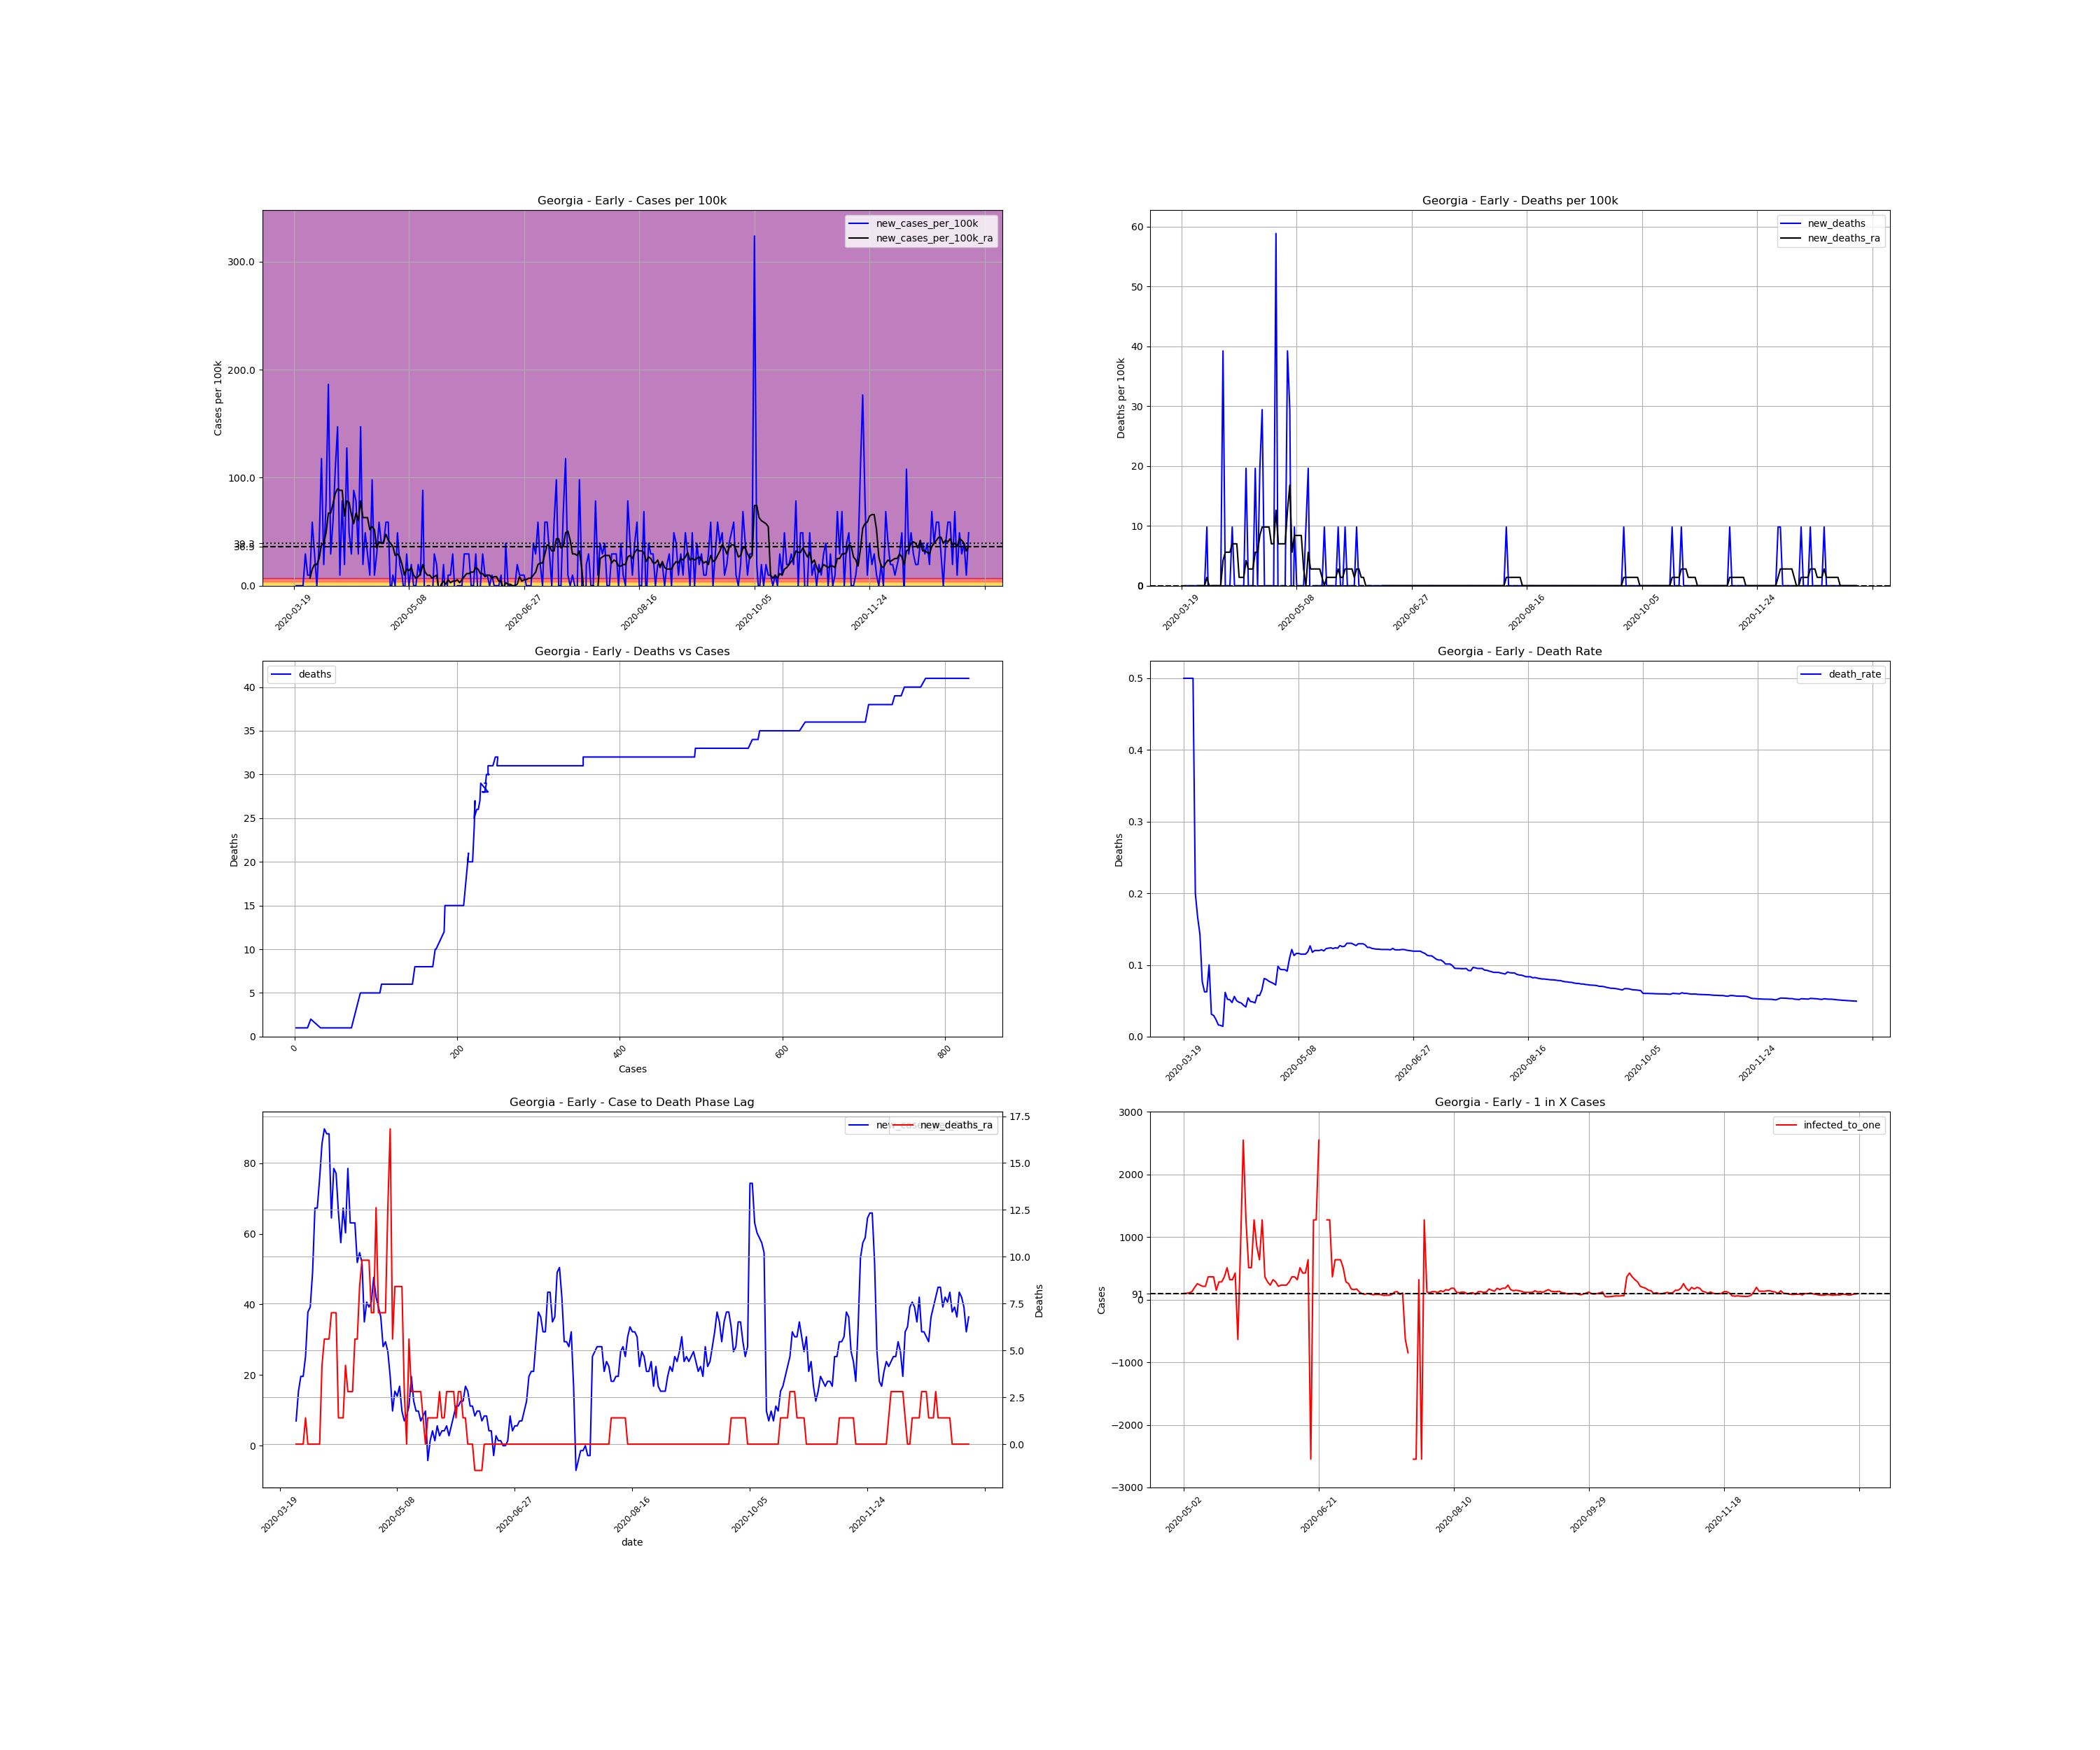

Source data for this figure (header and first rows):
, date, county, state, fips, cases, deaths, COUNTY, STNAME, CTYNAME, POPESTIMATE2019, cases_per_100k, deaths_per_100k, death_rate, new_cases, new_cases_per_100k, new_deaths, new_cases_per_100k_ra, new_deaths_ra, active_cases, infected_to_one
198368, 2020-03-19, Early, Georgia, 13099, 2, 1.0, 99, Georgia, Early, 10190, 19.63, 9.814, 0.5, , , , , , , 
198369, 2020-03-20, Early, Georgia, 13099, 2, 1.0, 99, Georgia, Early, 10190, 19.63, 9.814, 0.5, 0.0, 0.0, 0.0, , , , 
198370, 2020-03-21, Early, Georgia, 13099, 2, 1.0, 99, Georgia, Early, 10190, 19.63, 9.814, 0.5, 0.0, 0.0, 0.0, , , , 
198371, 2020-03-22, Early, Georgia, 13099, 2, 1.0, 99, Georgia, Early, 10190, 19.63, 9.814, 0.5, 0.0, 0.0, 0.0, , , , 
198372, 2020-03-23, Early, Georgia, 13099, 2, 1.0, 99, Georgia, Early, 10190, 19.63, 9.814, 0.5, 0.0, 0.0, 0.0, , , , 
198373, 2020-03-24, Early, Georgia, 13099, 5, 1.0, 99, Georgia, Early, 10190, 49.07, 9.814, 0.2, 3.0, 29.44, 0.0, , , , 
198374, 2020-03-25, Early, Georgia, 13099, 6, 1.0, 99, Georgia, Early, 10190, 58.88, 9.814, 0.1667, 1.0, 9.814, 0.0, , , , 
198375, 2020-03-26, Early, Georgia, 13099, 7, 1.0, 99, Georgia, Early, 10190, 68.69, 9.814, 0.1429, 1.0, 9.814, 0.0, 7.01, 0.0, , 
198376, 2020-03-27, Early, Georgia, 13099, 13, 1.0, 99, Georgia, Early, 10190, 127.6, 9.814, 0.07692, 6.0, 58.88, 0.0, 15.42, 0.0, 11.0, 231.6
198377, 2020-03-28, Early, Georgia, 13099, 16, 1.0, 99, Georgia, Early, 10190, 157, 9.814, 0.0625, 3.0, 29.44, 0.0, 19.63, 0.0, 14.0, 182
198378, 2020-03-29, Early, Georgia, 13099, 16, 1.0, 99, Georgia, Early, 10190, 157, 9.814, 0.0625, 0.0, 0.0, 0.0, 19.63, 0.0, 14.0, 182
198379, 2020-03-30, Early, Georgia, 13099, 20, 2.0, 99, Georgia, Early, 10190, 196.3, 19.63, 0.1, 4.0, 39.25, 9.814, 25.23, 1.402, 18.0, 141.5
198380, 2020-03-31, Early, Georgia, 13099, 32, 1.0, 99, Georgia, Early, 10190, 314, 9.814, 0.03125, 12.0, 117.8, -9.814, 37.85, 0.0, 30.0, 84.92
198381, 2020-04-01, Early, Georgia, 13099, 34, 1.0, 99, Georgia, Early, 10190, 333.7, 9.814, 0.02941, 2.0, 19.63, 0.0, 39.25, 0.0, 29.0, 87.84
198382, 2020-04-02, Early, Georgia, 13099, 42, 1.0, 99, Georgia, Early, 10190, 412.2, 9.814, 0.02381, 8.0, 78.51, 0.0, 49.07, 0.0, 36.0, 70.76
198383, 2020-04-03, Early, Georgia, 13099, 61, 1.0, 99, Georgia, Early, 10190, 598.6, 9.814, 0.01639, 19.0, 186.5, 0.0, 67.29, 0.0, 54.0, 47.18
198384, 2020-04-04, Early, Georgia, 13099, 64, 1.0, 99, Georgia, Early, 10190, 628.1, 9.814, 0.01562, 3.0, 29.44, 0.0, 67.29, 0.0, 51.0, 49.95
198385, 2020-04-05, Early, Georgia, 13099, 70, 1.0, 99, Georgia, Early, 10190, 686.9, 9.814, 0.01429, 6.0, 58.88, 0.0, 75.7, 0.0, 54.0, 47.18
198386, 2020-04-06, Early, Georgia, 13099, 81, 5.0, 99, Georgia, Early, 10190, 794.9, 49.07, 0.06173, 11.0, 107.9, 39.25, 85.52, 4.206, 65.0, 39.19
198387, 2020-04-07, Early, Georgia, 13099, 96, 5.0, 99, Georgia, Early, 10190, 942.1, 49.07, 0.05208, 15.0, 147.2, 0.0, 89.72, 5.608, 76.0, 33.52
198388, 2020-04-08, Early, Georgia, 13099, 97, 5.0, 99, Georgia, Early, 10190, 951.9, 49.07, 0.05155, 1.0, 9.814, 0.0, 88.32, 5.608, 65.0, 39.19
198389, 2020-04-09, Early, Georgia, 13099, 105, 5.0, 99, Georgia, Early, 10190, 1030, 49.07, 0.04762, 8.0, 78.51, 0.0, 88.32, 5.608, 71.0, 35.88
198390, 2020-04-10, Early, Georgia, 13099, 107, 6.0, 99, Georgia, Early, 10190, 1050, 58.88, 0.05607, 2.0, 19.63, 9.814, 64.49, 7.01, 65.0, 39.19
198391, 2020-04-11, Early, Georgia, 13099, 120, 6.0, 99, Georgia, Early, 10190, 1178, 58.88, 0.05, 13.0, 127.6, 0.0, 78.51, 7.01, 59.0, 43.18
198392, 2020-04-12, Early, Georgia, 13099, 125, 6.0, 99, Georgia, Early, 10190, 1227, 58.88, 0.048, 5.0, 49.07, 0.0, 77.11, 7.01, 61.0, 41.76
198393, 2020-04-13, Early, Georgia, 13099, 128, 6.0, 99, Georgia, Early, 10190, 1256, 58.88, 0.04688, 3.0, 29.44, 0.0, 65.89, 1.402, 58.0, 43.92
198394, 2020-04-14, Early, Georgia, 13099, 137, 6.0, 99, Georgia, Early, 10190, 1344, 58.88, 0.0438, 9.0, 88.32, 0.0, 57.48, 1.402, 56.0, 45.49
198395, 2020-04-15, Early, Georgia, 13099, 145, 6.0, 99, Georgia, Early, 10190, 1423, 58.88, 0.04138, 8.0, 78.51, 0.0, 67.29, 1.402, 49.0, 51.99
198396, 2020-04-16, Early, Georgia, 13099, 148, 8.0, 99, Georgia, Early, 10190, 1452, 78.51, 0.05405, 3.0, 29.44, 19.63, 60.28, 4.206, 51.0, 49.95
198397, 2020-04-17, Early, Georgia, 13099, 163, 8.0, 99, Georgia, Early, 10190, 1600, 78.51, 0.04908, 15.0, 147.2, 0.0, 78.51, 2.804, 58.0, 43.92
198398, 2020-04-18, Early, Georgia, 13099, 165, 8.0, 99, Georgia, Early, 10190, 1619, 78.51, 0.04848, 2.0, 19.63, 0.0, 63.09, 2.804, 58.0, 43.92
198399, 2020-04-19, Early, Georgia, 13099, 170, 8.0, 99, Georgia, Early, 10190, 1668, 78.51, 0.04706, 5.0, 49.07, 0.0, 63.09, 2.804, 50.0, 50.95
198400, 2020-04-20, Early, Georgia, 13099, 173, 10.0, 99, Georgia, Early, 10190, 1698, 98.14, 0.0578, 3.0, 29.44, 19.63, 63.09, 5.608, 48.0, 53.07
198401, 2020-04-21, Early, Georgia, 13099, 174, 10.0, 99, Georgia, Early, 10190, 1708, 98.14, 0.05747, 1.0, 9.814, 0.0, 51.87, 5.608, 46.0, 55.38
198402, 2020-04-22, Early, Georgia, 13099, 184, 12.0, 99, Georgia, Early, 10190, 1806, 117.8, 0.06522, 10.0, 98.14, 19.63, 54.68, 8.412, 47.0, 54.2
198403, 2020-04-23, Early, Georgia, 13099, 185, 15.0, 99, Georgia, Early, 10190, 1816, 147.2, 0.08108, 1.0, 9.814, 29.44, 51.87, 9.814, 40.0, 63.69
198404, 2020-04-24, Early, Georgia, 13099, 188, 15.0, 99, Georgia, Early, 10190, 1845, 147.2, 0.07979, 3.0, 29.44, 0.0, 35.05, 9.814, 40.0, 63.69
198405, 2020-04-25, Early, Georgia, 13099, 194, 15.0, 99, Georgia, Early, 10190, 1904, 147.2, 0.07732, 6.0, 58.88, 0.0, 40.66, 9.814, 31.0, 82.18
198406, 2020-04-26, Early, Georgia, 13099, 198, 15.0, 99, Georgia, Early, 10190, 1943, 147.2, 0.07576, 4.0, 39.25, 0.0, 39.25, 9.814, 33.0, 77.2
198407, 2020-04-27, Early, Georgia, 13099, 202, 15.0, 99, Georgia, Early, 10190, 1982, 147.2, 0.07426, 4.0, 39.25, 0.0, 40.66, 7.01, 32.0, 79.61
198408, 2020-04-28, Early, Georgia, 13099, 208, 15.0, 99, Georgia, Early, 10190, 2041, 147.2, 0.07212, 6.0, 58.88, 0.0, 47.67, 7.01, 35.0, 72.79
198409, 2020-04-29, Early, Georgia, 13099, 214, 21.0, 99, Georgia, Early, 10190, 2100, 206.1, 0.09813, 6.0, 58.88, 58.88, 42.06, 12.62, 40.0, 63.69
198410, 2020-04-30, Early, Georgia, 13099, 213, 20.0, 99, Georgia, Early, 10190, 2090, 196.3, 0.0939, -1.0, -9.814, -9.814, 39.25, 7.01, 29.0, 87.84
198411, 2020-05-01, Early, Georgia, 13099, 214, 20.0, 99, Georgia, Early, 10190, 2100, 196.3, 0.09346, 1.0, 9.814, 0.0, 36.45, 7.01, 29.0, 87.84
198412, 2020-05-02, Early, Georgia, 13099, 214, 20.0, 99, Georgia, Early, 10190, 2100, 196.3, 0.09346, 0.0, 0.0, 0.0, 28.04, 7.01, 26.0, 97.98
198413, 2020-05-03, Early, Georgia, 13099, 219, 20.0, 99, Georgia, Early, 10190, 2149, 196.3, 0.09132, 5.0, 49.07, 0.0, 29.44, 7.01, 25.0, 101.9
198414, 2020-05-04, Early, Georgia, 13099, 221, 24.0, 99, Georgia, Early, 10190, 2169, 235.5, 0.1086, 2.0, 19.63, 39.25, 26.64, 12.62, 23.0, 110.8
198415, 2020-05-05, Early, Georgia, 13099, 222, 27.0, 99, Georgia, Early, 10190, 2179, 265, 0.1216, 1.0, 9.814, 29.44, 19.63, 16.82, 20.0, 127.4
198416, 2020-05-06, Early, Georgia, 13099, 221, 25.0, 99, Georgia, Early, 10190, 2169, 245.3, 0.1131, -1.0, -9.814, -19.63, 9.814, 5.608, 13.0, 196
198417, 2020-05-07, Early, Georgia, 13099, 224, 26.0, 99, Georgia, Early, 10190, 2198, 255.2, 0.1161, 3.0, 29.44, 9.814, 15.42, 8.412, 10.0, 254.8
198418, 2020-05-08, Early, Georgia, 13099, 224, 26.0, 99, Georgia, Early, 10190, 2198, 255.2, 0.1161, 0.0, 0.0, 0.0, 14.02, 8.412, 11.0, 231.6
198419, 2020-05-09, Early, Georgia, 13099, 226, 26.0, 99, Georgia, Early, 10190, 2218, 255.2, 0.115, 2.0, 19.63, 0.0, 16.82, 8.412, 12.0, 212.3
198420, 2020-05-10, Early, Georgia, 13099, 226, 26.0, 99, Georgia, Early, 10190, 2218, 255.2, 0.115, 0.0, 0.0, 0.0, 9.814, 8.412, 12.0, 212.3
198421, 2020-05-11, Early, Georgia, 13099, 226, 26.0, 99, Georgia, Early, 10190, 2218, 255.2, 0.115, 0.0, 0.0, 0.0, 7.01, 2.804, 7.0, 363.9
198422, 2020-05-12, Early, Georgia, 13099, 228, 27.0, 99, Georgia, Early, 10190, 2237, 265, 0.1184, 2.0, 19.63, 9.814, 8.412, 0.0, 7.0, 363.9
198423, 2020-05-13, Early, Georgia, 13099, 229, 29.0, 99, Georgia, Early, 10190, 2247, 284.6, 0.1266, 1.0, 9.814, 19.63, 11.22, 5.608, 7.0, 363.9
198424, 2020-05-14, Early, Georgia, 13099, 238, 28.0, 99, Georgia, Early, 10190, 2336, 274.8, 0.1176, 9.0, 88.32, -9.814, 19.63, 2.804, 17.0, 149.9
198425, 2020-05-15, Early, Georgia, 13099, 233, 28.0, 99, Georgia, Early, 10190, 2287, 274.8, 0.1202, -5.0, -49.07, 0.0, 12.62, 2.804, 9.0, 283.1
198426, 2020-05-16, Early, Georgia, 13099, 233, 28.0, 99, Georgia, Early, 10190, 2287, 274.8, 0.1202, 0.0, 0.0, 0.0, 9.814, 2.804, 9.0, 283.1
198427, 2020-05-17, Early, Georgia, 13099, 233, 28.0, 99, Georgia, Early, 10190, 2287, 274.8, 0.1202, 0.0, 0.0, 0.0, 9.814, 2.804, 7.0, 363.9
... 234 more rows
